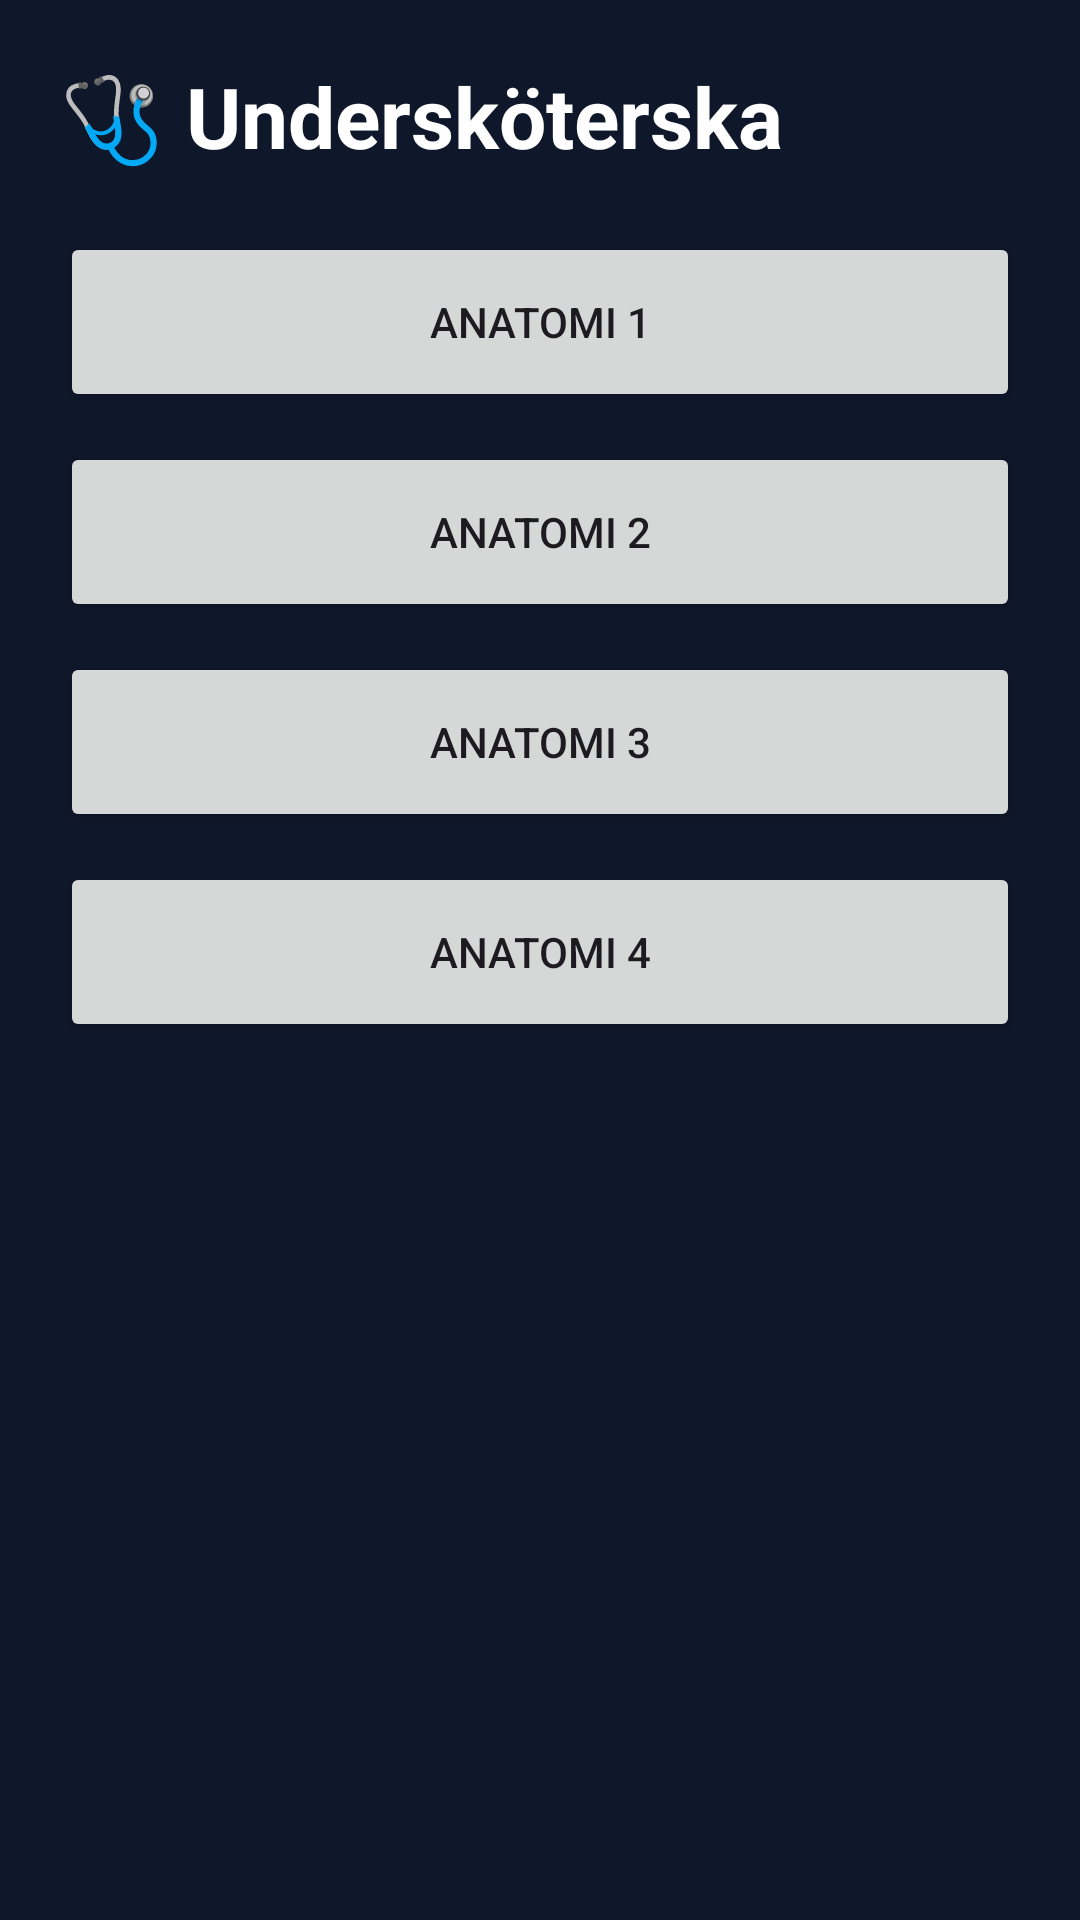

Android layout source for this screen:
<!-- AndroidManifest.xml: application theme Theme.Pharmaapp -->
<!-- res/layout/activity_study.xml -->
<?xml version="1.0" encoding="utf-8"?>
<ScrollView xmlns:android="http://schemas.android.com/apk/res/android"
    android:layout_width="match_parent"
    android:layout_height="match_parent"
    android:background="#0F172A">

    <LinearLayout
        android:layout_width="match_parent"
        android:layout_height="wrap_content"
        android:orientation="vertical"
        android:padding="20dp">

        <TextView
            android:layout_width="wrap_content"
            android:layout_height="wrap_content"
            android:text="🩺 Undersköterska"
            android:textSize="28sp"
            android:textStyle="bold"
            android:textColor="#FFFFFF"
            android:layout_marginBottom="20dp"/>

        <Button
            android:id="@+id/btn_anatomi1"
            android:layout_width="match_parent"
            android:layout_height="60dp"
            android:text="Anatomi 1"
            android:layout_marginBottom="10dp"/>

        <Button
            android:id="@+id/btn_anatomi2"
            android:layout_width="match_parent"
            android:layout_height="60dp"
            android:text="Anatomi 2"
            android:layout_marginBottom="10dp"/>

        <Button
            android:id="@+id/btn_anatomi3"
            android:layout_width="match_parent"
            android:layout_height="60dp"
            android:text="Anatomi 3"
            android:layout_marginBottom="10dp"/>
        <Button
            android:id="@+id/btn_anatomi4"
            android:layout_width="match_parent"
            android:layout_height="60dp"
            android:text="Anatomi 4"
            android:layout_marginBottom="10dp"/>
    </LinearLayout>

</ScrollView>
<!-- resources referenced by this layout -->
<resources>
  <style name="Theme.Pharmaapp" parent="Base.Theme.Pharmaapp" />
  <style name="Base.Theme.Pharmaapp" parent="Theme.Material3.DayNight.NoActionBar">
  
          
          <item name="colorPrimary">#2196F3</item>
          <item name="colorOnPrimary">#FFFFFF</item>
  
          <item name="colorSecondary">#2196F3</item>
          <item name="colorOnSecondary">#FFFFFF</item>
  
          
          <item name="android:colorBackground">#FFFFFF</item>
  
      </style>
</resources>
